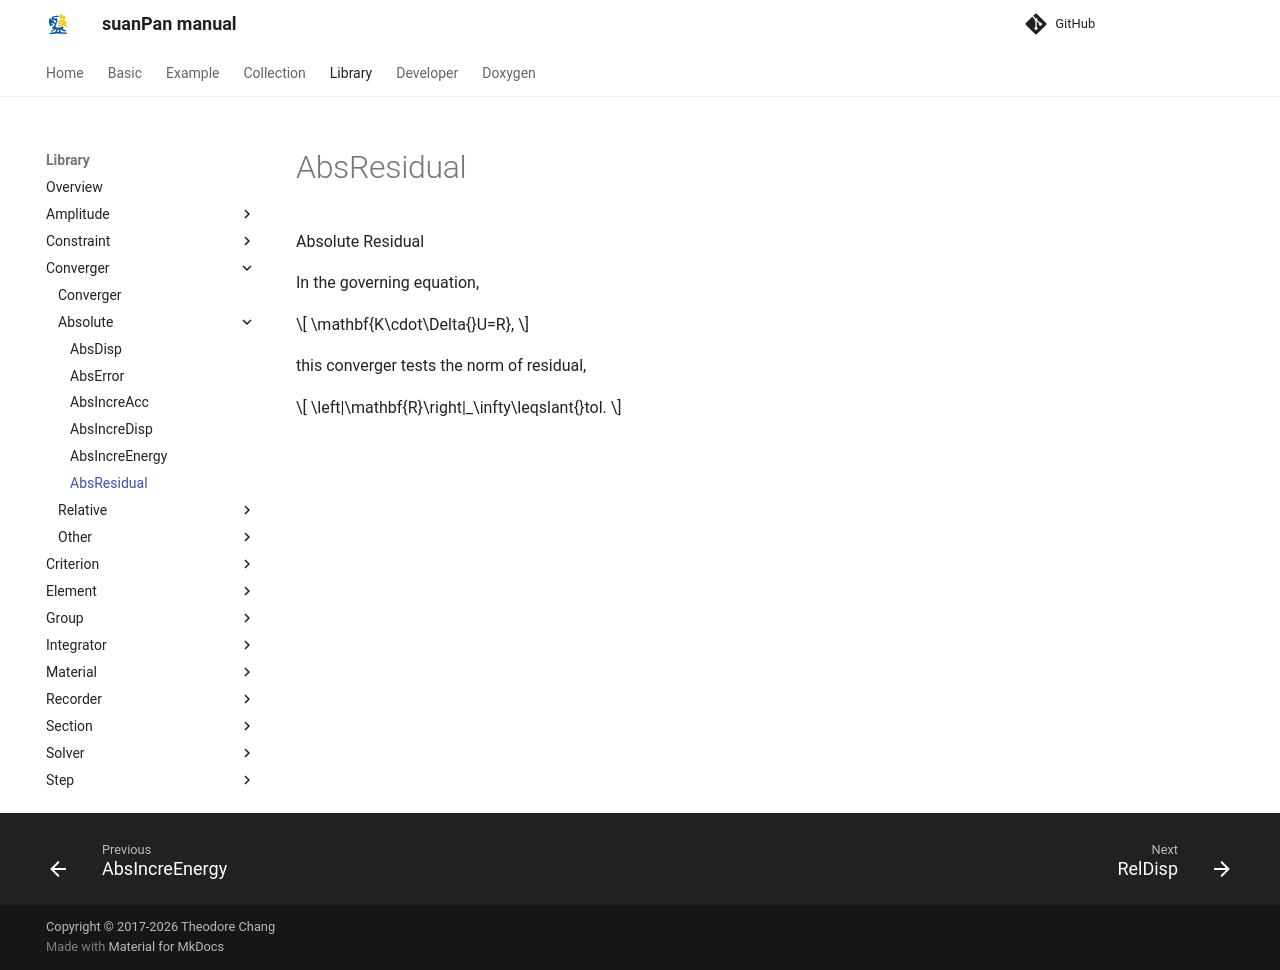

repository: TLCFEM/suanPan-manual · page: 4.4/Library/Converger/Absolute/AbsResidual/index.html · generator: mkdocs

# AbsResidual

Absolute Residual

In the governing equation,

$$
\mathbf{K\cdot\Delta{}U=R},
$$

this converger tests the norm of residual,

$$
\left|\mathbf{R}\right|_\infty\leqslant{}tol.
$$
